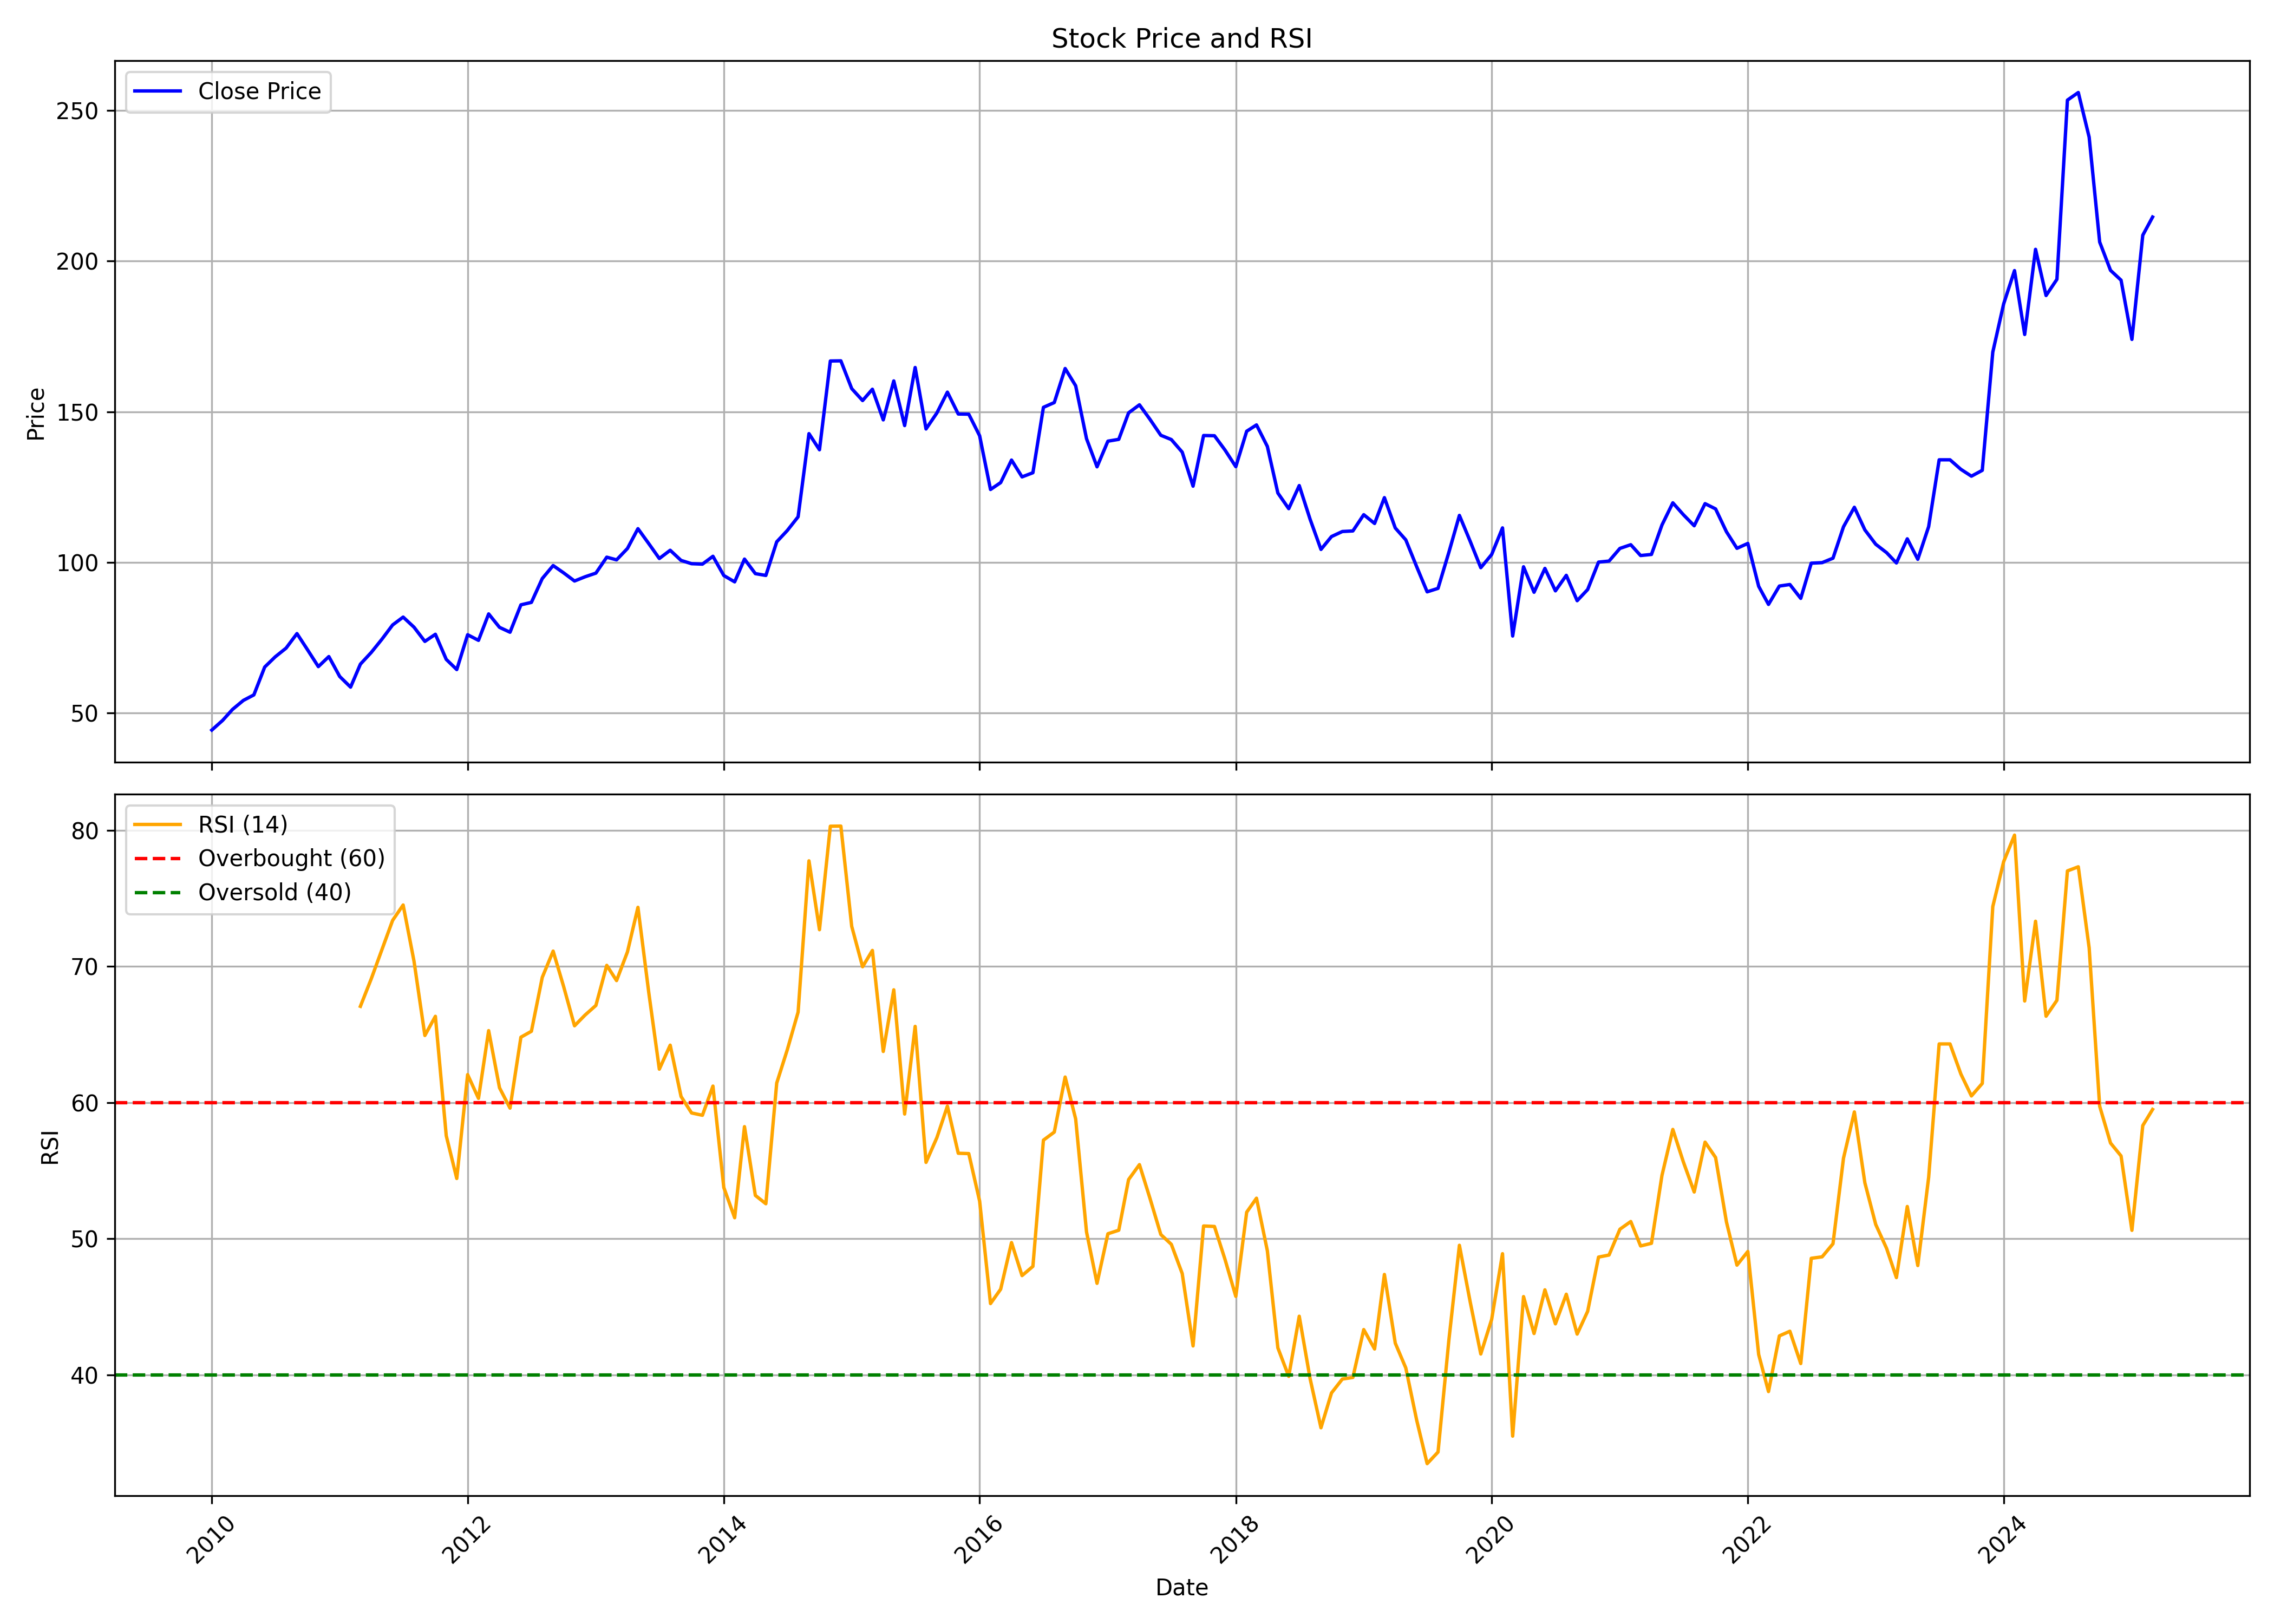

The data file committed next to this chart (first rows):
, date, symbol, open, high, low, close, volume, rsi
0, 2010-01-01, CASTROLIND, 44.26, 46.97, 43.23, 44.32, 9040896, 
1, 2010-02-01, CASTROLIND, 44.55, 53.05, 44.27, 47.54, 30974664, 
2, 2010-03-01, CASTROLIND, 47.9, 52.19, 45.6, 51.16, 15376536, 
3, 2010-04-01, CASTROLIND, 51.31, 58.61, 51.24, 54.16, 14763212, 
4, 2010-05-01, CASTROLIND, 53.6, 57.51, 51.75, 55.99, 4451800, 
5, 2010-06-01, CASTROLIND, 55.67, 66.3, 54.82, 65.24, 8619644, 
6, 2010-07-01, CASTROLIND, 64.97, 70.58, 60.91, 68.63, 8035684, 
7, 2010-08-01, CASTROLIND, 70.03, 83.61, 67.52, 71.52, 15706764, 
8, 2010-09-01, CASTROLIND, 71.68, 80.65, 69.33, 76.34, 13976996, 
9, 2010-10-01, CASTROLIND, 76.48, 88.49, 68.24, 71, 11210284, 
10, 2010-11-01, CASTROLIND, 71.42, 73.99, 62.23, 65.38, 6144384, 
11, 2010-12-01, CASTROLIND, 66.38, 72.64, 65.39, 68.72, 6311620, 
12, 2011-01-01, CASTROLIND, 68.39, 69.71, 60.28, 62.1, 3774184, 
13, 2011-02-01, CASTROLIND, 62.68, 69.33, 55.36, 58.57, 4596336, 
14, 2011-03-01, CASTROLIND, 59.91, 68.45, 58.03, 66.2, 3950188, 67.07
15, 2011-04-01, CASTROLIND, 66.21, 73.76, 65.54, 70.09, 4911344, 69.09
16, 2011-05-01, CASTROLIND, 70.63, 83.34, 67.64, 74.41, 16512800, 71.21
17, 2011-06-01, CASTROLIND, 74.6, 80.18, 68.7, 79.21, 6059028, 73.38
18, 2011-07-01, CASTROLIND, 81.06, 89.65, 80.77, 81.82, 19158396, 74.51
19, 2011-08-01, CASTROLIND, 82.58, 86.68, 74.68, 78.47, 6156056, 70.38
20, 2011-09-01, CASTROLIND, 79.57, 82.04, 72.66, 73.75, 5139244, 64.93
21, 2011-10-01, CASTROLIND, 73.39, 77.09, 59.81, 76.11, 3114548, 66.34
22, 2011-11-01, CASTROLIND, 74.16, 77.56, 63.34, 67.78, 5261512, 57.57
23, 2011-12-01, CASTROLIND, 68.75, 69.82, 58.72, 64.4, 5880764, 54.43
24, 2012-01-01, CASTROLIND, 64.89, 76.17, 61.95, 75.96, 6390824, 62.05
25, 2012-02-01, CASTROLIND, 76.17, 77.54, 69.72, 74.11, 7191896, 60.31
26, 2012-03-01, CASTROLIND, 73.7, 83.42, 73.39, 82.88, 6896852, 65.28
27, 2012-04-01, CASTROLIND, 84.34, 86.04, 76.4, 78.41, 5508904, 61.09
28, 2012-05-01, CASTROLIND, 78.36, 84.73, 76.47, 76.8, 4210088, 59.59
29, 2012-06-01, CASTROLIND, 77.49, 86.27, 74.23, 85.89, 5549192, 64.8
30, 2012-07-01, CASTROLIND, 86.3, 90.32, 81.9, 86.7, 14849404, 65.24
31, 2012-08-01, CASTROLIND, 88.2, 100.9, 87.83, 94.62, 11999472, 69.2
32, 2012-09-01, CASTROLIND, 95.67, 101.3, 86.48, 98.93, 11218790, 71.12
33, 2012-10-01, CASTROLIND, 99.63, 107.3, 95.26, 96.5, 8320662, 68.52
34, 2012-11-01, CASTROLIND, 96, 99.13, 92.65, 93.8, 4060764, 65.64
35, 2012-12-01, CASTROLIND, 94.08, 96.61, 90.43, 95.19, 6482968, 66.43
36, 2013-01-01, CASTROLIND, 95.29, 101.2, 93.29, 96.42, 9655960, 67.13
37, 2013-02-01, CASTROLIND, 96.43, 102.9, 96.05, 101.7, 6800632, 70.08
38, 2013-03-01, CASTROLIND, 102.2, 107.9, 94.11, 100.8, 6128236, 68.96
39, 2013-04-01, CASTROLIND, 100.4, 105.8, 96.42, 104.6, 4538464, 71.06
40, 2013-05-01, CASTROLIND, 105.8, 115.7, 104.1, 111.2, 5614508, 74.34
41, 2013-06-01, CASTROLIND, 110.5, 119.6, 103.2, 106.2, 4653108, 68.06
42, 2013-07-01, CASTROLIND, 106.7, 113.7, 100.4, 101.3, 4726980, 62.45
43, 2013-08-01, CASTROLIND, 103.5, 106.5, 98.05, 104, 4011840, 64.22
44, 2013-09-01, CASTROLIND, 105.8, 111.4, 99.9, 100.6, 4276608, 60.45
45, 2013-10-01, CASTROLIND, 101.4, 103.3, 96.21, 99.55, 6018110, 59.24
46, 2013-11-01, CASTROLIND, 99.19, 101.2, 93.29, 99.4, 4510902, 59.07
47, 2013-12-01, CASTROLIND, 99.79, 103.6, 95.91, 102, 6048164, 61.21
48, 2014-01-01, CASTROLIND, 102.1, 104.2, 92.83, 95.61, 7753112, 53.76
49, 2014-02-01, CASTROLIND, 96.05, 99.07, 92.83, 93.52, 5564538, 51.54
50, 2014-03-01, CASTROLIND, 93.52, 103, 92.64, 101.1, 1621894, 58.23
51, 2014-04-01, CASTROLIND, 101.5, 101.6, 95.24, 96.25, 3845370, 53.18
52, 2014-05-01, CASTROLIND, 96.25, 100.3, 92.02, 95.65, 10109650, 52.57
53, 2014-06-01, CASTROLIND, 97.04, 115.7, 96.71, 106.8, 17825320, 61.44
54, 2014-07-01, CASTROLIND, 107.4, 120.1, 104, 110.5, 25440164, 63.87
55, 2014-08-01, CASTROLIND, 107.9, 119.7, 107, 115.1, 8397084, 66.64
56, 2014-09-01, CASTROLIND, 116.3, 150.2, 116.3, 142.7, 16337220, 77.75
57, 2014-10-01, CASTROLIND, 143.6, 149.6, 135.1, 137.4, 8327274, 72.7
58, 2014-11-01, CASTROLIND, 139.6, 169.9, 136, 166.8, 21723338, 80.29
59, 2014-12-01, CASTROLIND, 167.8, 180.8, 153.2, 166.9, 13501566, 80.3
... 123 more rows
